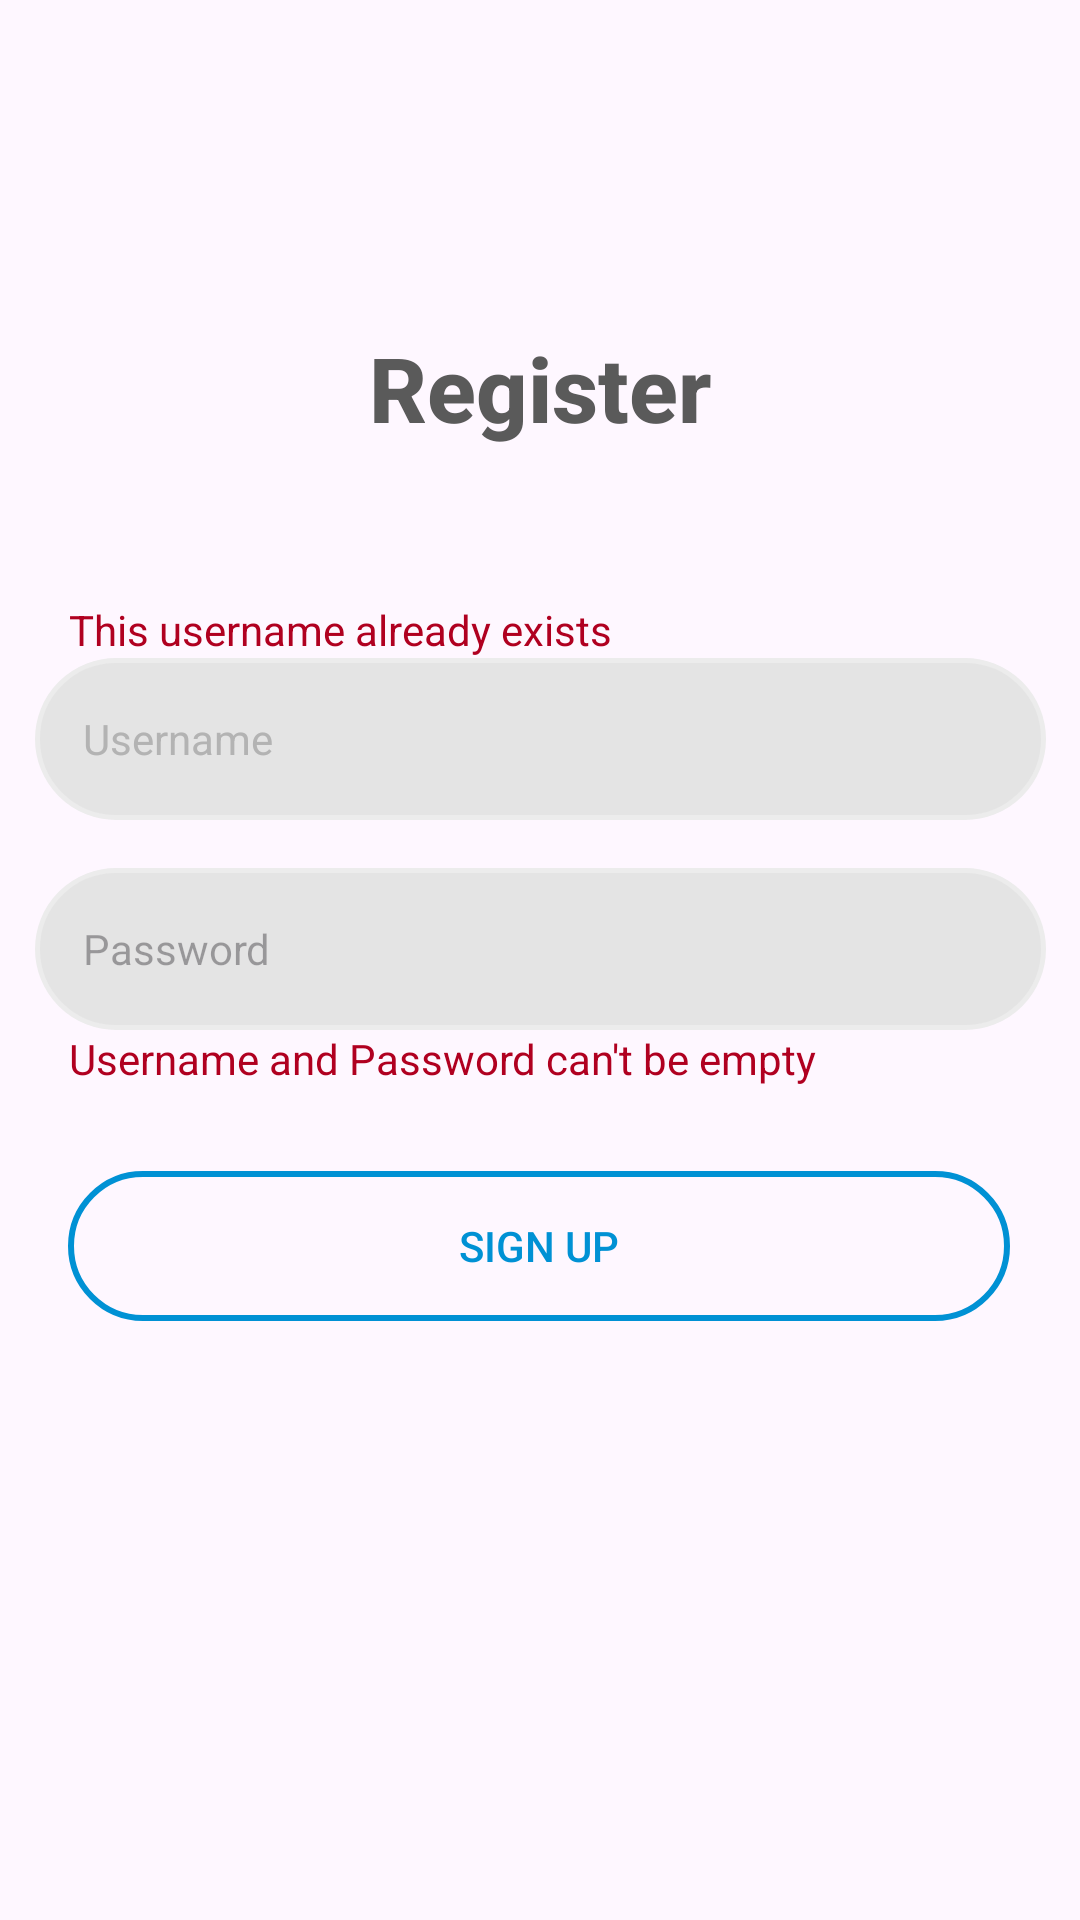

Reconstruct the res/layout file that produces this screen, plus the resources it refers to.
<!-- AndroidManifest.xml: application theme Theme.MAD_Assignemnt -->
<!-- res/layout/activity_register_page.xml -->
<?xml version="1.0" encoding="utf-8"?>
<androidx.constraintlayout.widget.ConstraintLayout xmlns:android="http://schemas.android.com/apk/res/android"
    xmlns:app="http://schemas.android.com/apk/res-auto"
    xmlns:tools="http://schemas.android.com/tools"
    android:layout_width="match_parent"
    android:layout_height="match_parent"
    tools:context=".LoginPage">

    <EditText
        android:id="@+id/UsernameEdit"
        android:layout_width="337dp"
        android:layout_height="54dp"
        android:layout_marginStart="37dp"
        android:layout_marginTop="70dp"
        android:layout_marginEnd="37dp"
        android:background="@drawable/rectangle2"
        android:ems="10"
        android:hint="Username"
        android:inputType="text"
        android:paddingStart="16dp"
        android:textAlignment="textStart"
        android:textColor="#FFB3B3B3"
        android:textColorHint="#B3B3B3"
        android:textSize="14sp"
        app:layout_constraintEnd_toEndOf="parent"
        app:layout_constraintStart_toStartOf="parent"
        app:layout_constraintTop_toBottomOf="@+id/textView9" />

    <EditText
        android:id="@+id/PasswordEdit"
        android:layout_width="337dp"
        android:layout_height="54dp"
        android:layout_marginStart="37dp"
        android:layout_marginTop="16dp"
        android:layout_marginEnd="37dp"
        android:background="@drawable/rectangle2"
        android:ems="10"
        android:hint="Password"
        android:inputType="text"
        android:paddingStart="16dp"
        android:textAlignment="textStart"
        android:textColor="#B3B3B3"
        android:textSize="14sp"
        app:layout_constraintEnd_toEndOf="parent"
        app:layout_constraintStart_toStartOf="parent"
        app:layout_constraintTop_toBottomOf="@+id/UsernameEdit" />

    <Button
        android:id="@+id/SignUpButton"
        android:layout_width="314dp"
        android:layout_height="50dp"
        android:layout_marginStart="48dp"
        android:layout_marginTop="47dp"
        android:layout_marginEnd="49dp"
        android:background="@drawable/outlinebutton"
        android:stateListAnimator="@null"
        android:text="Sign Up"
        android:textColor="#0091D4"
        android:translationZ="8dp"
        app:layout_constraintEnd_toEndOf="parent"
        app:layout_constraintStart_toStartOf="parent"
        app:layout_constraintTop_toBottomOf="@+id/PasswordEdit" />

    <TextView
        android:id="@+id/BackButton"
        android:layout_width="wrap_content"
        android:layout_height="wrap_content"
        android:layout_marginStart="190dp"
        android:layout_marginTop="32dp"
        android:layout_marginEnd="190dp"
        android:text="Back"
        android:textColor="#0091D4"
        android:translationZ="8dp"
        app:layout_constraintEnd_toEndOf="parent"
        app:layout_constraintStart_toStartOf="parent"
        app:layout_constraintTop_toBottomOf="@+id/SignUpButton" />

    <TextView
        android:id="@+id/textView9"
        android:layout_width="wrap_content"
        android:layout_height="wrap_content"
        android:layout_marginStart="155dp"
        android:layout_marginTop="109dp"
        android:layout_marginEnd="155dp"
        android:fontFamily="sans-serif-medium"
        android:text="Register"
        android:textColor="#5A5A5A"
        android:textSize="30sp"
        android:translationZ="8dp"
        android:textStyle="bold"
        app:layout_constraintEnd_toEndOf="parent"
        app:layout_constraintStart_toStartOf="parent"
        app:layout_constraintTop_toTopOf="parent" />

    <TextView
        android:id="@+id/ExistsText"
        android:layout_width="wrap_content"
        android:layout_height="wrap_content"
        android:layout_marginStart="48dp"
        android:layout_marginTop="51dp"
        android:layout_marginEnd="181dp"
        android:text="This username already exists"
        android:textColor="@color/design_default_color_error"
        android:visibility="visible"
        app:layout_constraintEnd_toEndOf="parent"
        app:layout_constraintStart_toStartOf="parent"
        app:layout_constraintTop_toBottomOf="@+id/textView9" />

    <TextView
        android:id="@+id/EmptyText"
        android:layout_width="wrap_content"
        android:layout_height="wrap_content"
        android:layout_marginStart="48dp"
        android:layout_marginEnd="113dp"
        android:text="Username and Password can't be empty"
        android:textColor="@color/design_default_color_error"
        android:visibility="visible"
        app:layout_constraintEnd_toEndOf="parent"
        app:layout_constraintStart_toStartOf="parent"
        app:layout_constraintTop_toBottomOf="@+id/PasswordEdit" />


</androidx.constraintlayout.widget.ConstraintLayout>
<!-- resources referenced by this layout -->
<resources>
  <!-- drawable outlinebutton (drawable) -->
  <?xml version="1.0" encoding="utf-8"?>
  <shape xmlns:android="http://schemas.android.com/apk/res/android"
      android:shape="rectangle">
  
      <solid android:color="@android:color/transparent" />
      <stroke
          android:color="#0091D4"
          android:width="2dp" />
  
      <corners android:radius="100dp" />
  
  </shape>
  <!-- drawable rectangle2 (drawable) -->
  <shape xmlns:android="http://schemas.android.com/apk/res/android"
      android:shape="rectangle">
  
      <solid android:color="#FFE4E4E4" />
      <corners android:radius="40dp" />
      <stroke
          android:color="#FFECECEC"
          android:width="1.5dp" />
  
  </shape>
  <style name="Theme.MAD_Assignemnt" parent="Base.Theme.MAD_Assignemnt" />
  <style name="Base.Theme.MAD_Assignemnt" parent="Theme.Material3.DayNight.NoActionBar">
          <item name="colorPrimary">#0091D4</item>
          
          
      </style>
</resources>
